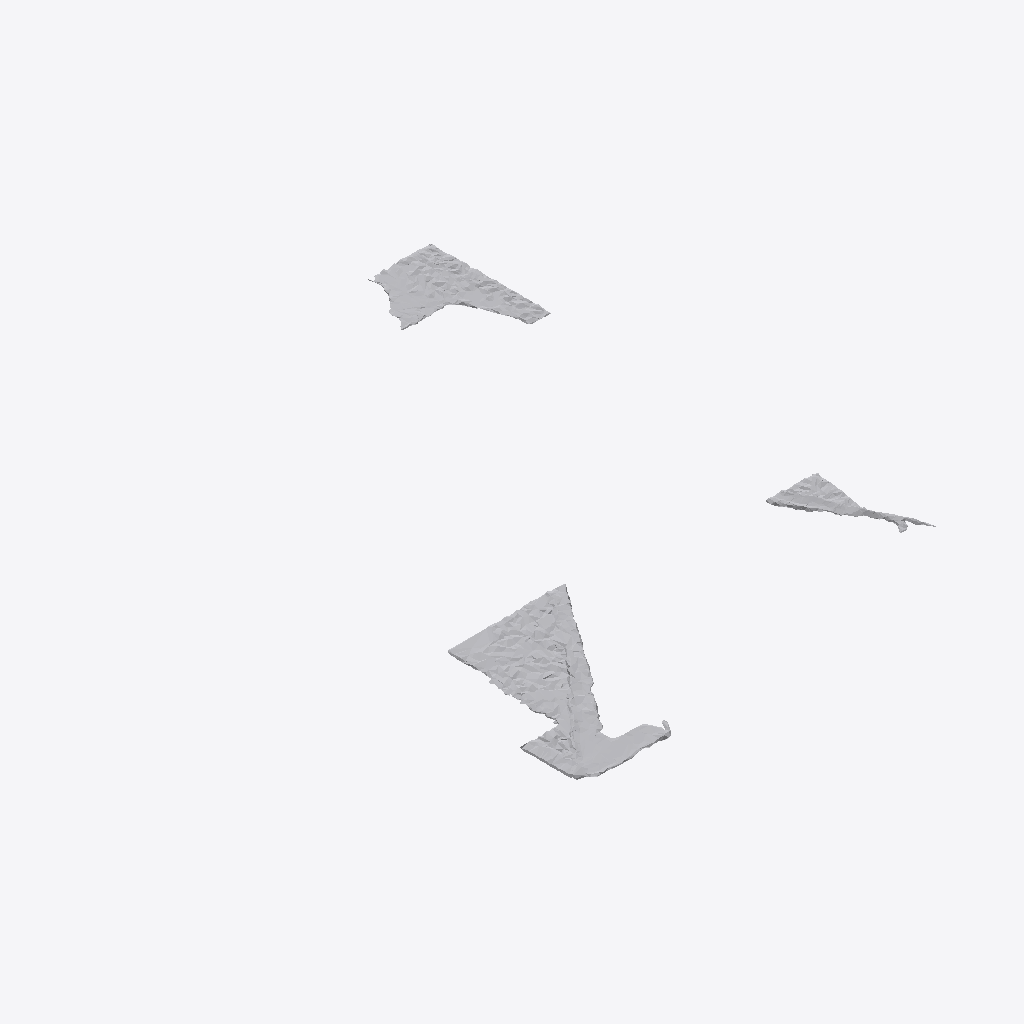
Isometric view of an IFC building model (IFC-SPF (STEP), schema IFC4, length unit metre), seen from the south-west, elements coloured by IFC class: 1 other element (light grey).
Extent 0.8 m × 1.1 m × 0.0 m (x, y, z). Storeys (1): Ground Floor at 0.00 m. Elements (1): 1 IfcFurniture.

HEADER;
FILE_DESCRIPTION(('ViewDefinition [CoordinationView]'),'2;1');
FILE_NAME('','2026-07-12T09:45:12',(''),(''),'IfcOpenShell 0.8.0','IfcOpenShell 0.8.0','');
FILE_SCHEMA(('IFC4'));
ENDSEC;
DATA;
#17=IFCPROJECT('3mxgHkG4L1JwoA6JdGcOxG',#5,'Office Project',$,$,$,$,(#15),#10);
#20=IFCSITE('30oGMcHbv3NxEyWVdn36l_',#5,'Site',$,$,#19,$,$,.ELEMENT.,$,$,$,$,$);
#22=IFCBUILDING('2o6W_0qE1DLv5xiu9WsR5q',#5,'Building',$,$,#21,$,$,.ELEMENT.,$,$,$);
#24=IFCBUILDINGSTOREY('22$lqomfr8DOc1IWiLmE$D',#5,'Ground Floor',$,$,#23,$,$,.ELEMENT.,0.0);
#35=IFCFURNITURE('36y0_O3Jr3cfzEIvfAwCtX',#5,'list04_picture_frame',$,$,#34,#31,$,$);
ENDSEC;
